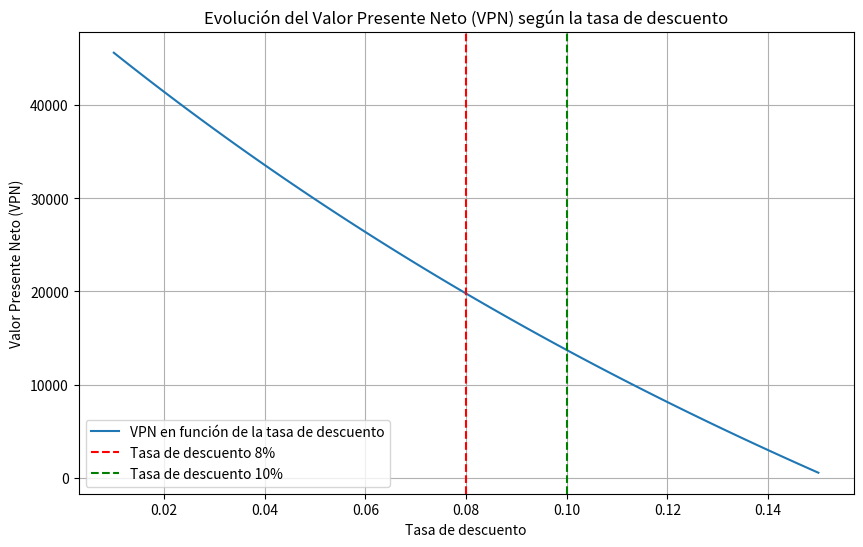

Here is the Python script that generated this plot:
import numpy as np
import matplotlib.pyplot as plt

# Datos del problema
C0 = 100000  # Inversión inicial
CF = 30000   # Flujo de caja anual
n = 5        # Número de años

# Función para calcular el VPN
def calcular_vpn(r, CF, C0, n):
    vpn = sum([CF / (1 + r)**t for t in range(1, n+1)]) - C0
    return vpn

# Tasa de descuento original y nueva
r_original = 0.08
r_nueva = 0.10

# Cálculo del VPN para la tasa de descuento original
vpn_original = calcular_vpn(r_original, CF, C0, n)
print(f"VPN con tasa de descuento del 8%: ${vpn_original:.2f}")

# Cálculo del VPN para la nueva tasa de descuento
vpn_nueva = calcular_vpn(r_nueva, CF, C0, n)
print(f"VPN con tasa de descuento del 10%: ${vpn_nueva:.2f}")

# Análisis de sensibilidad: Gráfica del VPN en función de diferentes tasas de descuento
tasas_descuento = np.linspace(0.01, 0.15, 100)
vpns = [calcular_vpn(r, CF, C0, n) for r in tasas_descuento]

plt.figure(figsize=(10, 6))
plt.plot(tasas_descuento, vpns, label='VPN en función de la tasa de descuento')
plt.axvline(r_original, color='red', linestyle='--', label='Tasa de descuento 8%')
plt.axvline(r_nueva, color='green', linestyle='--', label='Tasa de descuento 10%')
plt.title('Evolución del Valor Presente Neto (VPN) según la tasa de descuento')
plt.xlabel('Tasa de descuento')
plt.ylabel('Valor Presente Neto (VPN)')
plt.legend()
plt.grid(True)
plt.show()